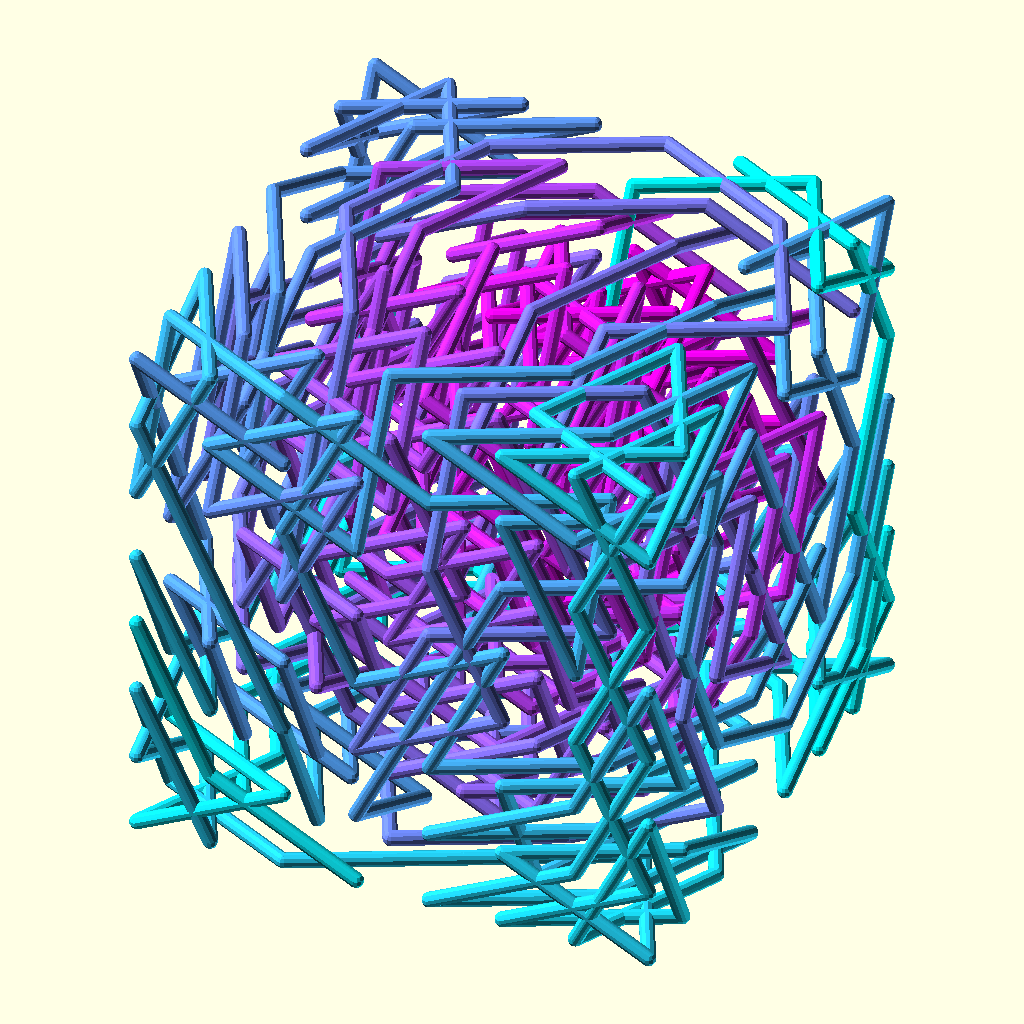
Cell 1: rendered with the file's own defaults.
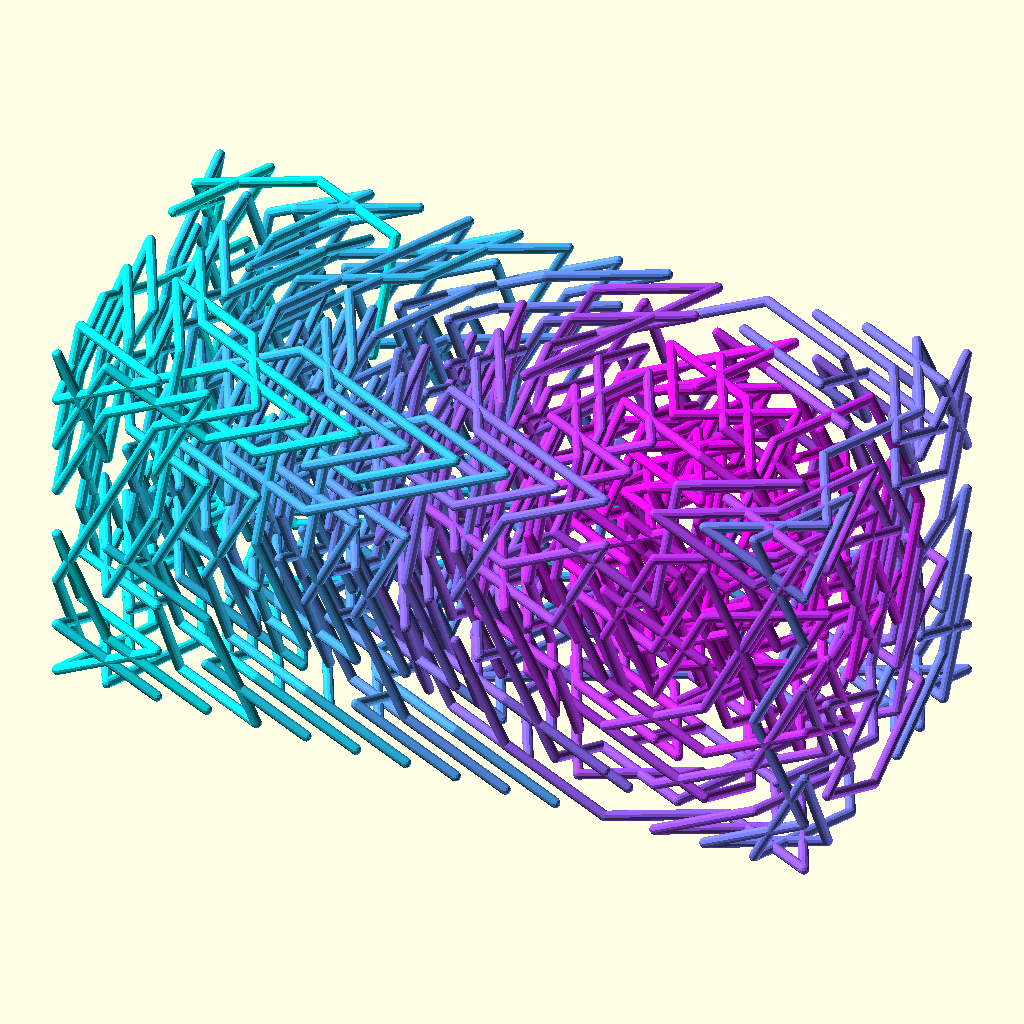
Cell 2 — N set to 16, the other parameters unchanged.
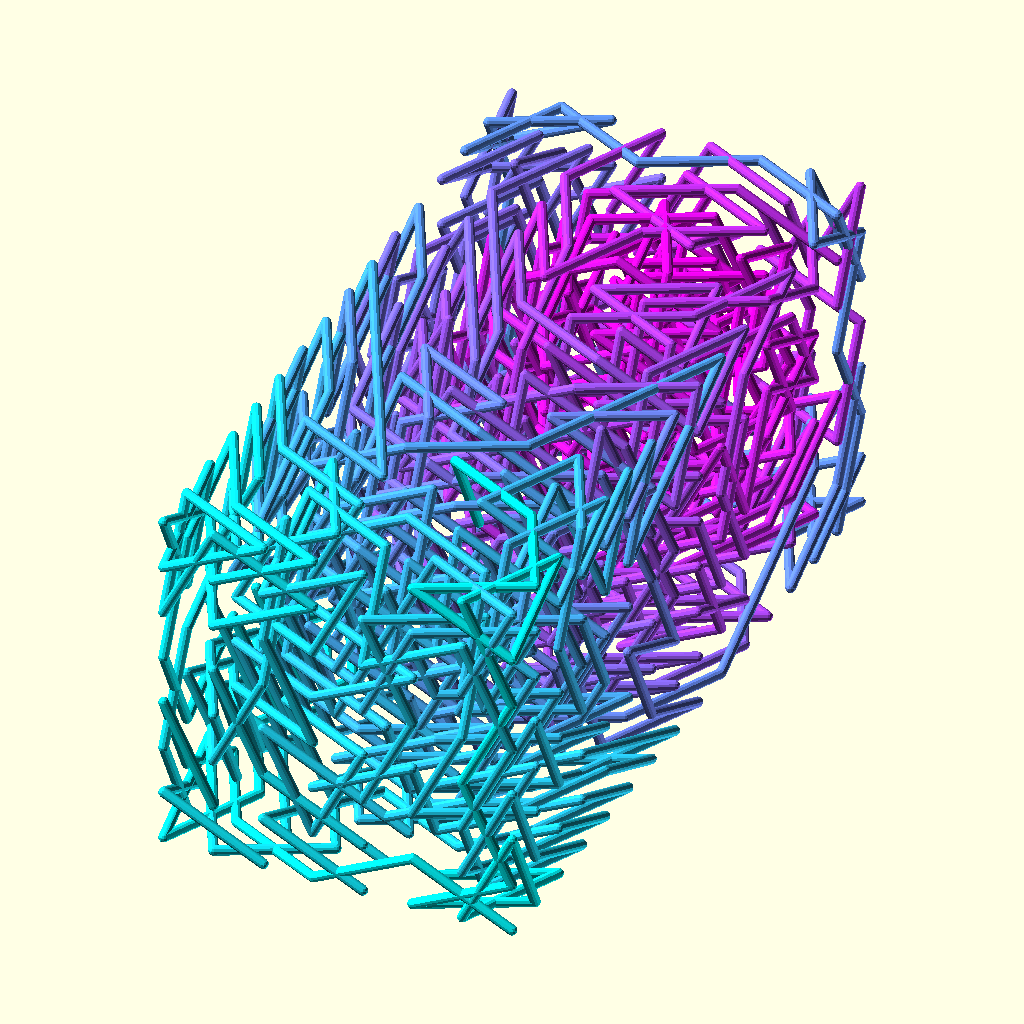
Cell 3: M = 16 (everything else at default).
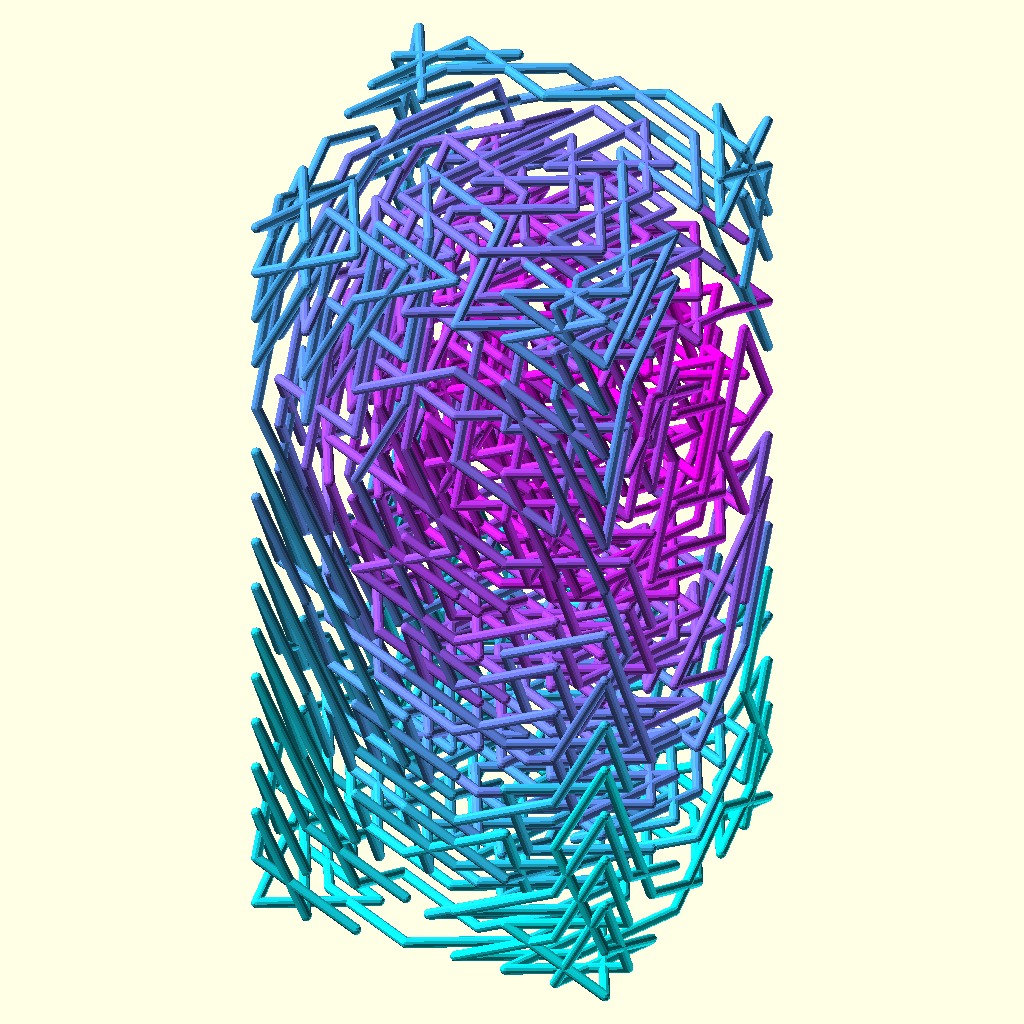
Cell 4: P = 16 (everything else at default).
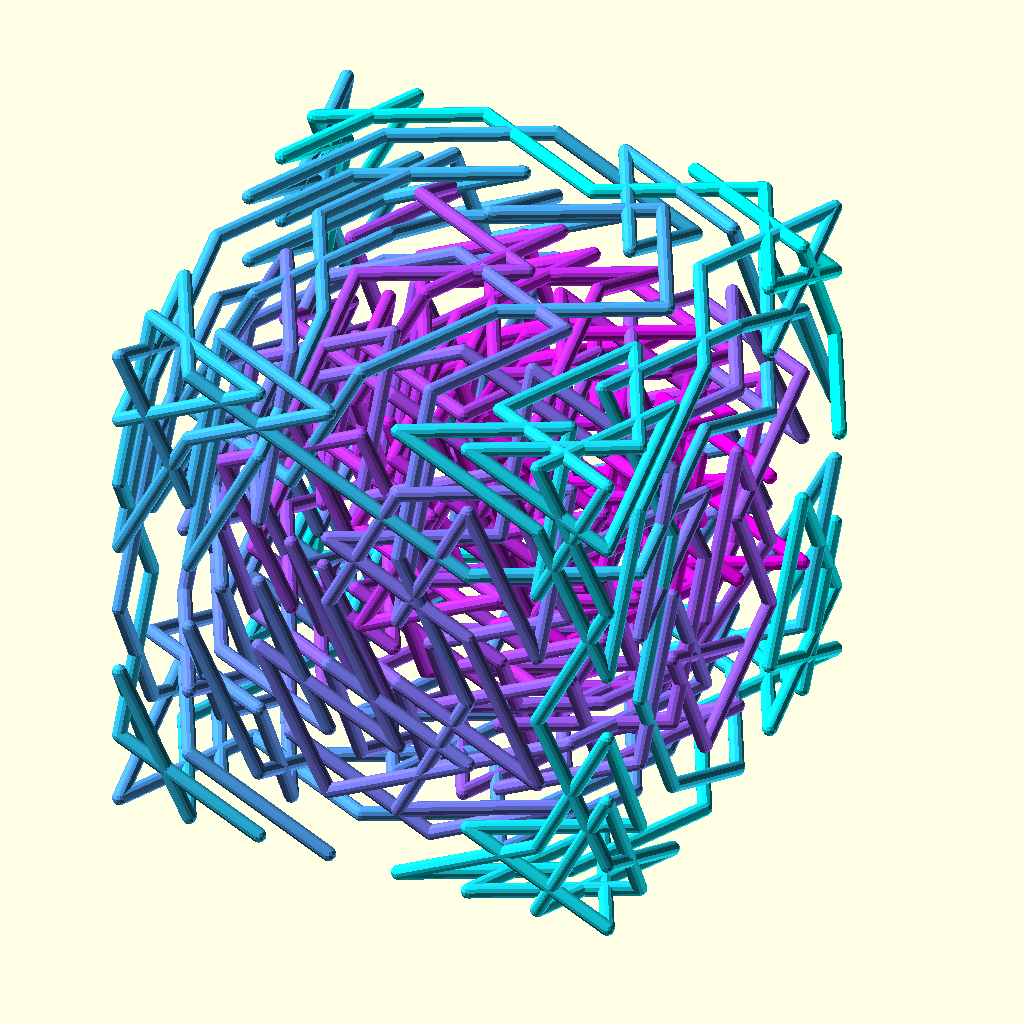
Cell 5: i = 8 (everything else at default).
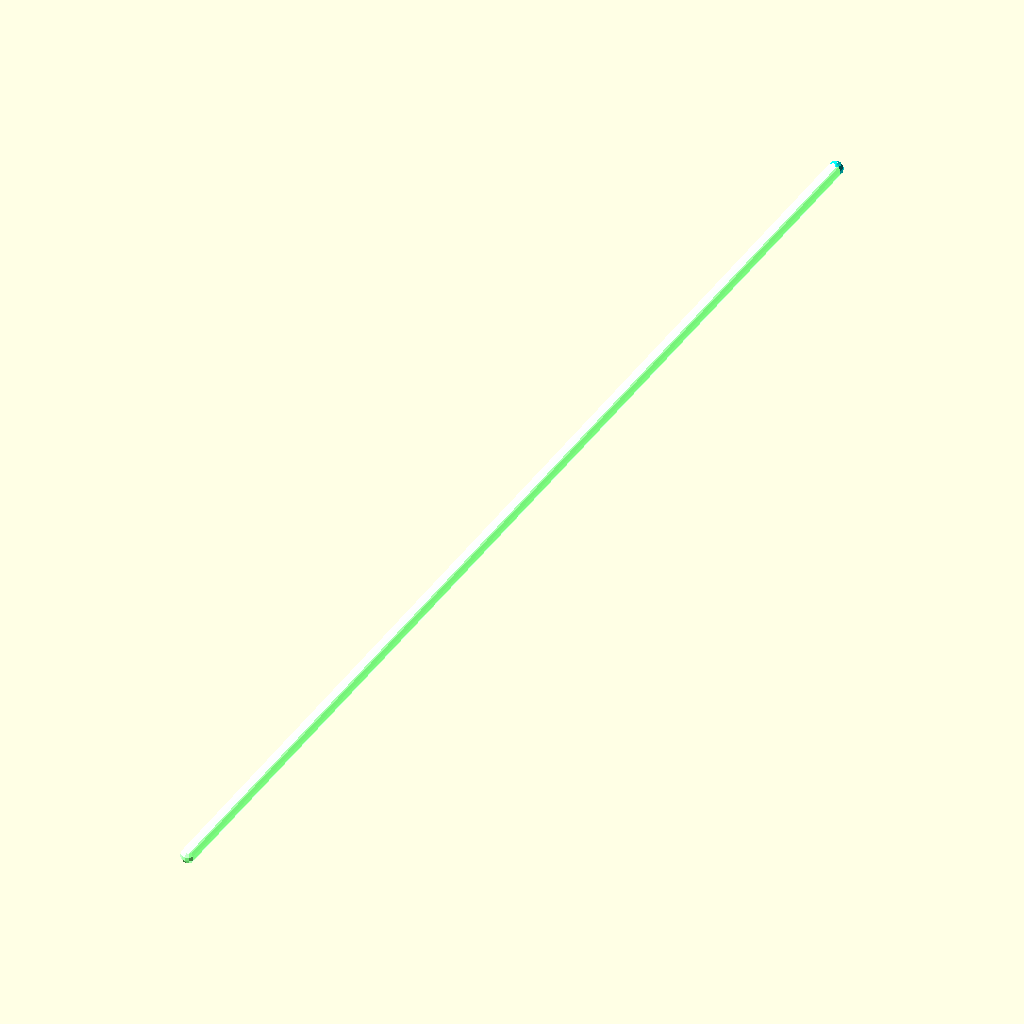
Cell 6 — j set to 10, the other parameters unchanged.
The same orthographic view direction (rotation 55°, 0°, 25°; colour scheme Cornfield) for every cell, with the view re-fitted per cell, so scale and position can differ between cells.
Source of the model, knightstour/tour-3D.scad:
/*
  Knight's tour using Warnsdorff's rule
 
   move is [0, +-1, +-2]  in any order  ie knights move on a plane
*/

// board X size
N=8;
// board Y size
M=8;
// board Z size
P=8;
// start X
i=4;
// start Y
j=5;
//start k
k=5;

//wall thickness
thickness=0.2;
//scale
scale=20;
// fn -increase for smoother slower object
fn=12;
// functions 
function flatten(l) = [ for (a = l) for (b = a) b ] ;

function quicksort1(arr,col=0) = 
  !(len(arr)>0) ? [] : 
      let(  pivot   = arr[floor(len(arr)/2)][col], 
            lesser  = [ for (y = arr) if (y[col]  < pivot) y ], 
            equal   = [ for (y = arr) if (y[col] == pivot) y ], 
            greater = [ for (y = arr) if (y[col]  > pivot) y ] 
      ) 
      concat( quicksort1(lesser), equal, quicksort1(greater) ); 
        
function increments () =
     flatten([for (i=[-1,+1])
        flatten([for (j=[-2,+2])  
           [[i,j,0],
            [j,i,0],
            [0,i,j],
            [0,j,i],
            [i,0,j],
            [j,0,i]
           ]
        ])
       ]);
        
function km(m) =
   [for (inc = Increments) 
      m+inc
   ];
   
function bound_moves(moves,N,M,P) =
  [for (m=moves) 
       if (m.x >=0 && m.x<N && m.y>=0 && m.y <M && m.z>=0 && m.z <P)
   m];

function allowed_moves(moves,board) =
  [for (m=moves)
      if( board[m.x][m.y][m.z] == 0 ) m
  ];

function pos_moves(m,board) =
  let(mk=km(m))
  let(mb=bound_moves(mk,len(board),len(board[0]),len(board[0][0])))
  allowed_moves(mb,board);
      
function next_moves(moves,board) =
   [for (m=moves)
     let(next=pos_moves(m,board) )
     [len(next),m]
   ];  
   
function zero_board(N,M,P) =
  [for (i=[0:N-1])
     [for (j=[0:M-1])
        [for (k=[0:P-1])
         0
        ]
     ]
  ]; 

function board_moves(board)=
    [for (i=[0:len(board)-1])
         [for (j=[0:len(board[i])-1])
            [for (k=[0:len(board[i][j])-1])
               len(pos_moves([i,j,k],board))
             ]
         ]
    ];
         
function make_move(m,board) =
     [for (i=[0:len(board)-1])
         [for (j=[0:len(board[i])-1])
             [for (k=[0:len(board[i][j])-1])
                (i==m.x && j==m.y && k==m.z) ? 1 : board[i][j][k]
             ]
         ]
     ];

function is_closed(kt) =
// first square is a knights move from the last square
   let(start=kt[0])
   let(end=kt[len(kt)-1])   
   let(mk=km(end))
   [for (m = mk)
      if( m==start) 1
   ][0]==1;    
      
function tour(m,board) =
   tour1(m,make_move(m,board),[m]);
     
function tour1(m,board,moves) =
    let(mp = pos_moves(m,board))
    len(mp) == 0
       ? moves
       : let(mn=next_moves(mp,board))
         let(mq=quicksort1(mn))
         let(best=mq[0][1])
         tour1(best,make_move(best,board),concat(moves,[best]));

module tour_3d(kt, closed) {
    final= closed ? 1 : 0;
    for (i=[0:len(kt)-2+final]) {
    m=kt[i];
    n=kt[(i+1)%len(kt)];
    k= i/len(kt);
    color([k,1-k,1,1])
      hull() {
        translate(m) sphere(thickness/2);
        translate(n) sphere(thickness/2);
    }
}    
};  

module all_tours(k) {
for (i=[0:N-1]) 
   for (j=[0:M-1]) 
     for (k=[0:P-1]) 
           {      
      initial_board= zero_board(N,M,P);
      m=[i,j,k];        
      kt=tour(m,initial_board);
      echo(m,"length",len(kt),"complete", len(kt)== N*M*P,"closed",is_closed(kt));

      // if (is_closed(kt) && (len(kt) == N*M*P))   echo(m);
   }
};
Increments = increments();
//echo(len(Increments));     

initial_board= zero_board(N,M,P);
// echo(board_moves(initial_board));  

mi=[i,j,k];
kt=tour(mi,initial_board);
echo(len(kt));
//echo(kt);
$fn=fn;

scale(scale) tour_3d(kt,is_closed(kt));
Parameter table extracted from the source (name, type, default, range or options):
N: number, default 8
M: number, default 8
P: number, default 8
i: number, default 4
j: number, default 5
k: number, default 5
thickness: number, default 0.2
scale: number, default 20
fn: number, default 12
